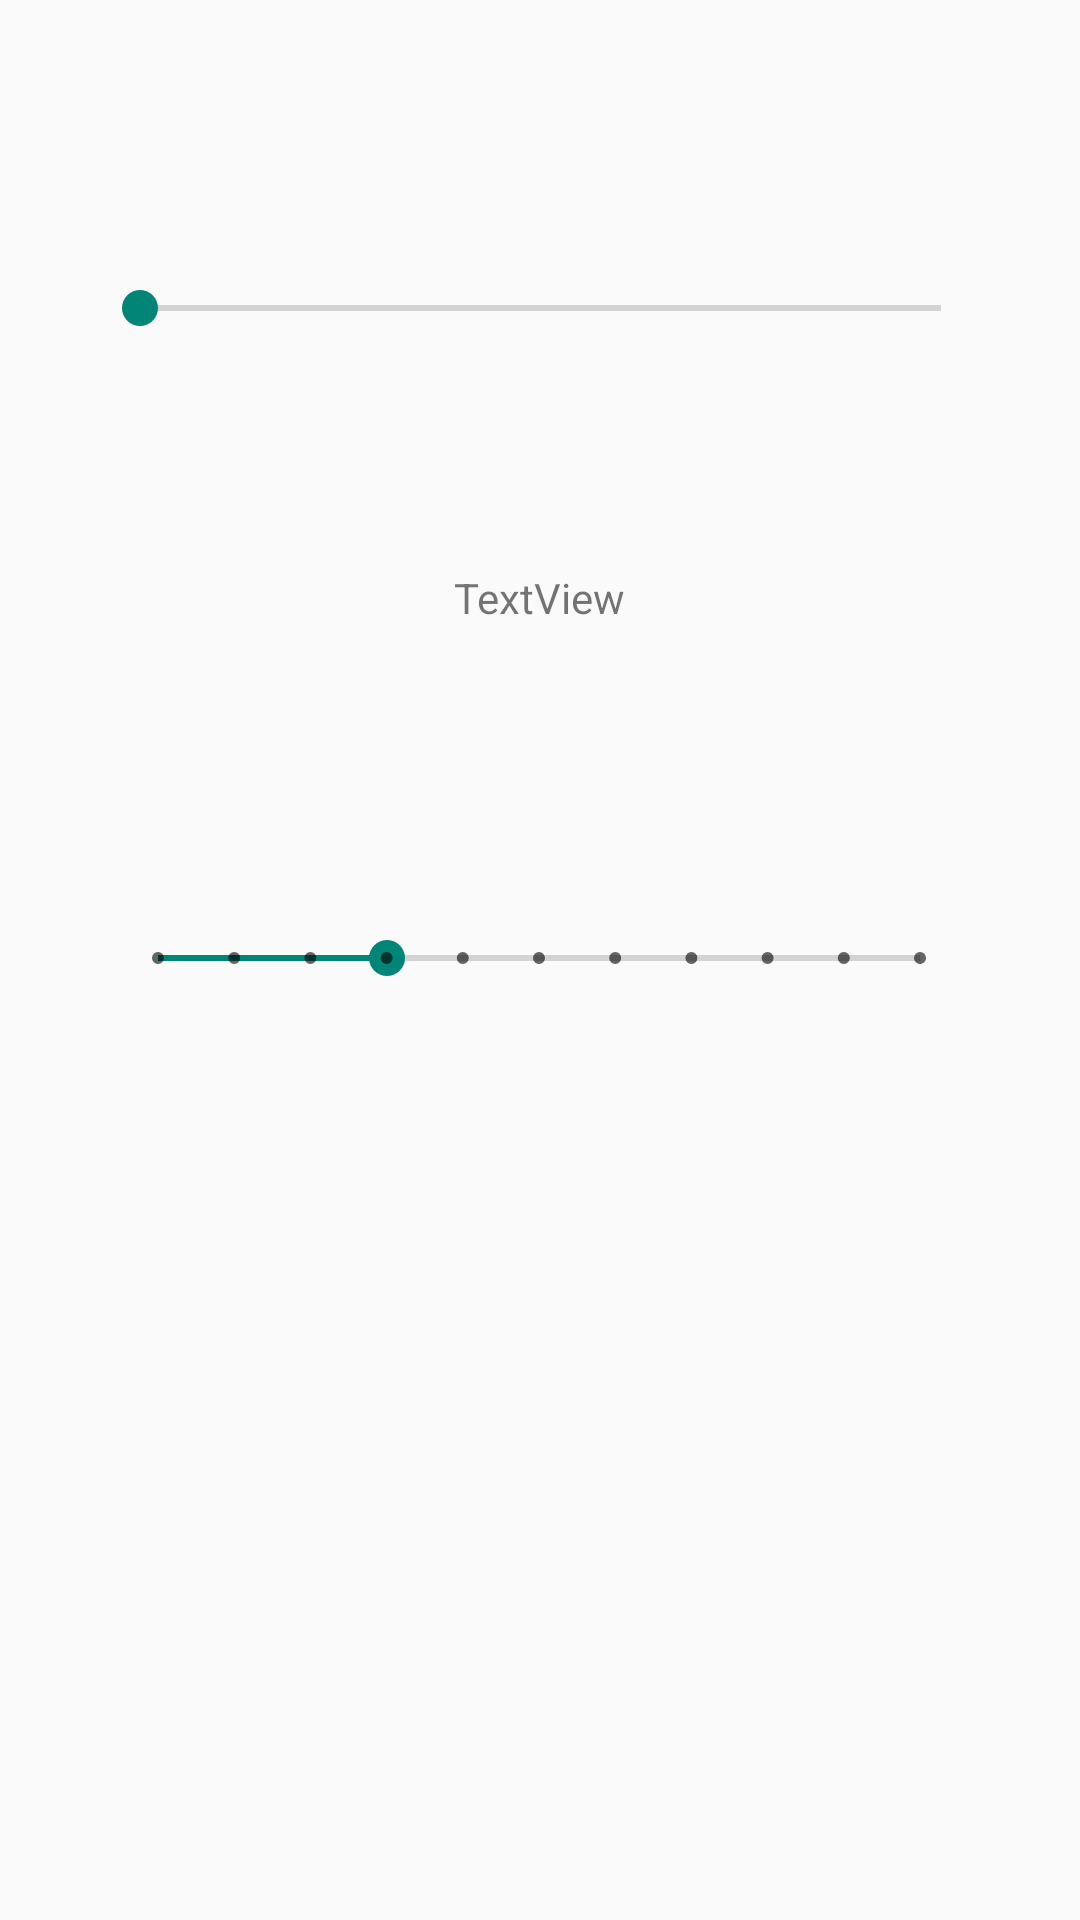

Layout XML and referenced resources for this Android screen:
<!-- AndroidManifest.xml: application theme Theme.AppCompat.Light.NoActionBar -->
<!-- res/layout/second_activity.xml -->
<?xml version="1.0" encoding="utf-8"?>
<androidx.constraintlayout.widget.ConstraintLayout xmlns:android="http://schemas.android.com/apk/res/android"
    xmlns:app="http://schemas.android.com/apk/res-auto"
    xmlns:tools="http://schemas.android.com/tools"
    android:layout_width="match_parent"
    android:layout_height="match_parent">

    <TextView
        android:id="@+id/answer1"
        android:layout_width="332dp"
        android:layout_height="106dp"
        android:text="TextView"
        android:textAlignment="center"
        app:layout_constraintBottom_toBottomOf="parent"
        app:layout_constraintEnd_toEndOf="parent"
        app:layout_constraintHorizontal_bias="0.493"
        app:layout_constraintStart_toStartOf="parent"
        app:layout_constraintTop_toTopOf="parent"
        app:layout_constraintVertical_bias="0.355" />

    <ImageView
        android:id="@+id/borrowImg"
        android:layout_width="wrap_content"
        android:layout_height="wrap_content"
        app:layout_constraintBottom_toBottomOf="parent"
        app:layout_constraintEnd_toEndOf="parent"
        app:layout_constraintStart_toStartOf="parent"
        app:layout_constraintTop_toBottomOf="@+id/answer1"
        tools:srcCompat="@tools:sample/avatars" />

    <SeekBar
        android:id="@+id/seekBar2"
        style="@style/Widget.AppCompat.SeekBar.Discrete"
        android:layout_width="286dp"
        android:layout_height="86dp"
        android:max="10"
        android:progress="3"
        app:layout_constraintBottom_toBottomOf="parent"
        app:layout_constraintEnd_toEndOf="parent"
        app:layout_constraintHorizontal_bias="0.496"
        app:layout_constraintStart_toStartOf="parent"
        app:layout_constraintTop_toTopOf="parent"
        app:layout_constraintVertical_bias="0.499" />

    <SeekBar
        android:id="@+id/seekBar3"
        android:layout_width="299dp"
        android:layout_height="47dp"
        app:layout_constraintBottom_toBottomOf="parent"
        app:layout_constraintEnd_toEndOf="parent"
        app:layout_constraintStart_toStartOf="parent"
        app:layout_constraintTop_toTopOf="parent"
        app:layout_constraintVertical_bias="0.134" />

</androidx.constraintlayout.widget.ConstraintLayout>
<!-- resources referenced by this layout -->
<resources>

</resources>
